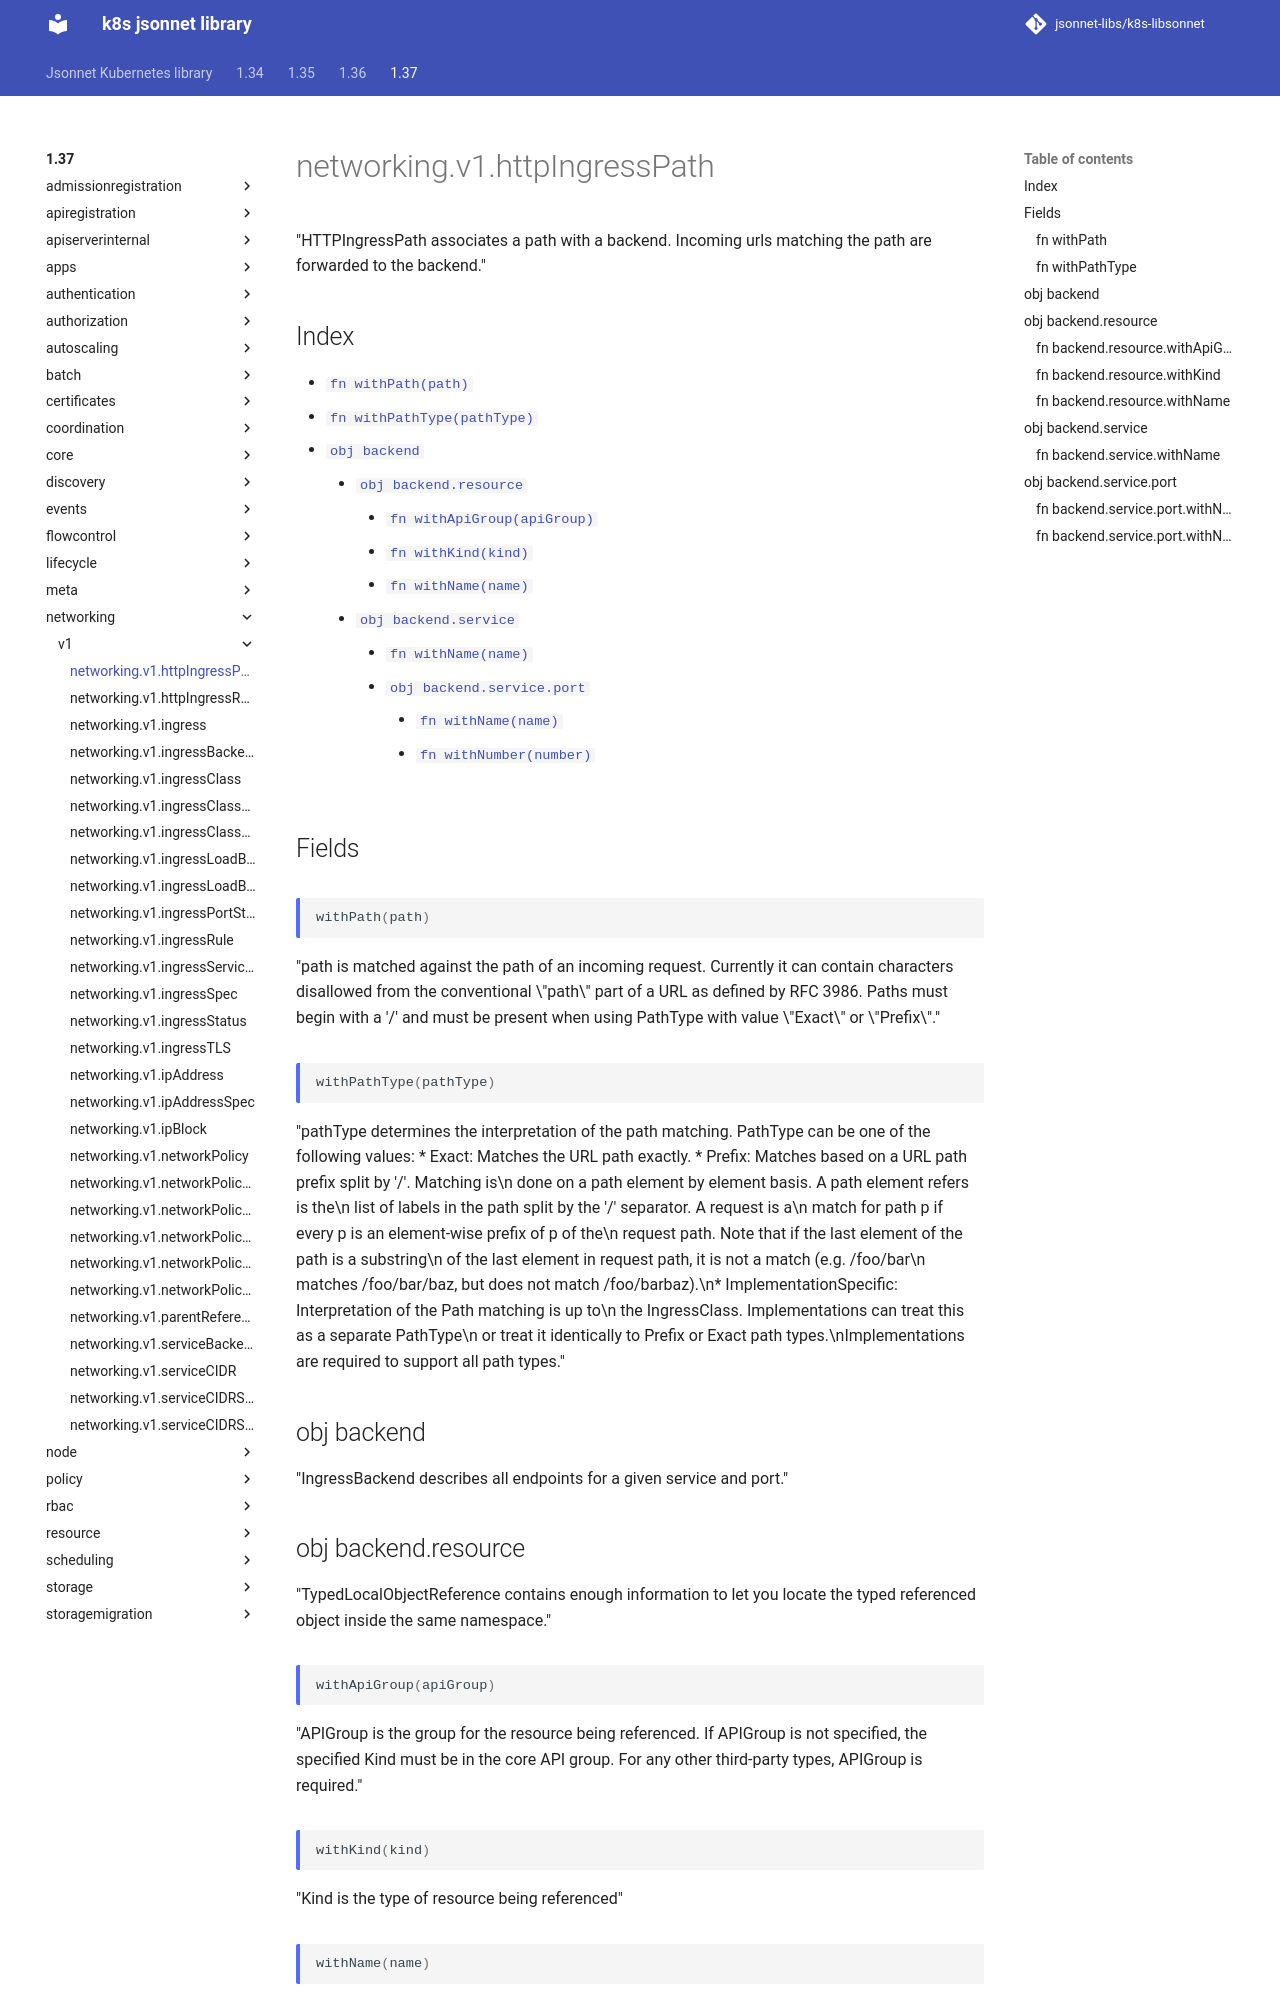

repository: jsonnet-libs/k8s-libsonnet · page: 1.37/networking/v1/httpIngressPath/index.html · generator: mkdocs

---
permalink: /1.37/networking/v1/httpIngressPath/
---

# networking.v1.httpIngressPath

"HTTPIngressPath associates a path with a backend. Incoming urls matching the path are forwarded to the backend."

## Index

* [`fn withPath(path)`](#fn-withpath)
* [`fn withPathType(pathType)`](#fn-withpathtype)
* [`obj backend`](#obj-backend)
  * [`obj backend.resource`](#obj-backendresource)
    * [`fn withApiGroup(apiGroup)`](#fn-backendresourcewithapigroup)
    * [`fn withKind(kind)`](#fn-backendresourcewithkind)
    * [`fn withName(name)`](#fn-backendresourcewithname)
  * [`obj backend.service`](#obj-backendservice)
    * [`fn withName(name)`](#fn-backendservicewithname)
    * [`obj backend.service.port`](#obj-backendserviceport)
      * [`fn withName(name)`](#fn-backendserviceportwithname)
      * [`fn withNumber(number)`](#fn-backendserviceportwithnumber)

## Fields

### fn withPath

```ts
withPath(path)
```

"path is matched against the path of an incoming request. Currently it can contain characters disallowed from the conventional \"path\" part of a URL as defined by RFC 3986. Paths must begin with a '/' and must be present when using PathType with value \"Exact\" or \"Prefix\"."
